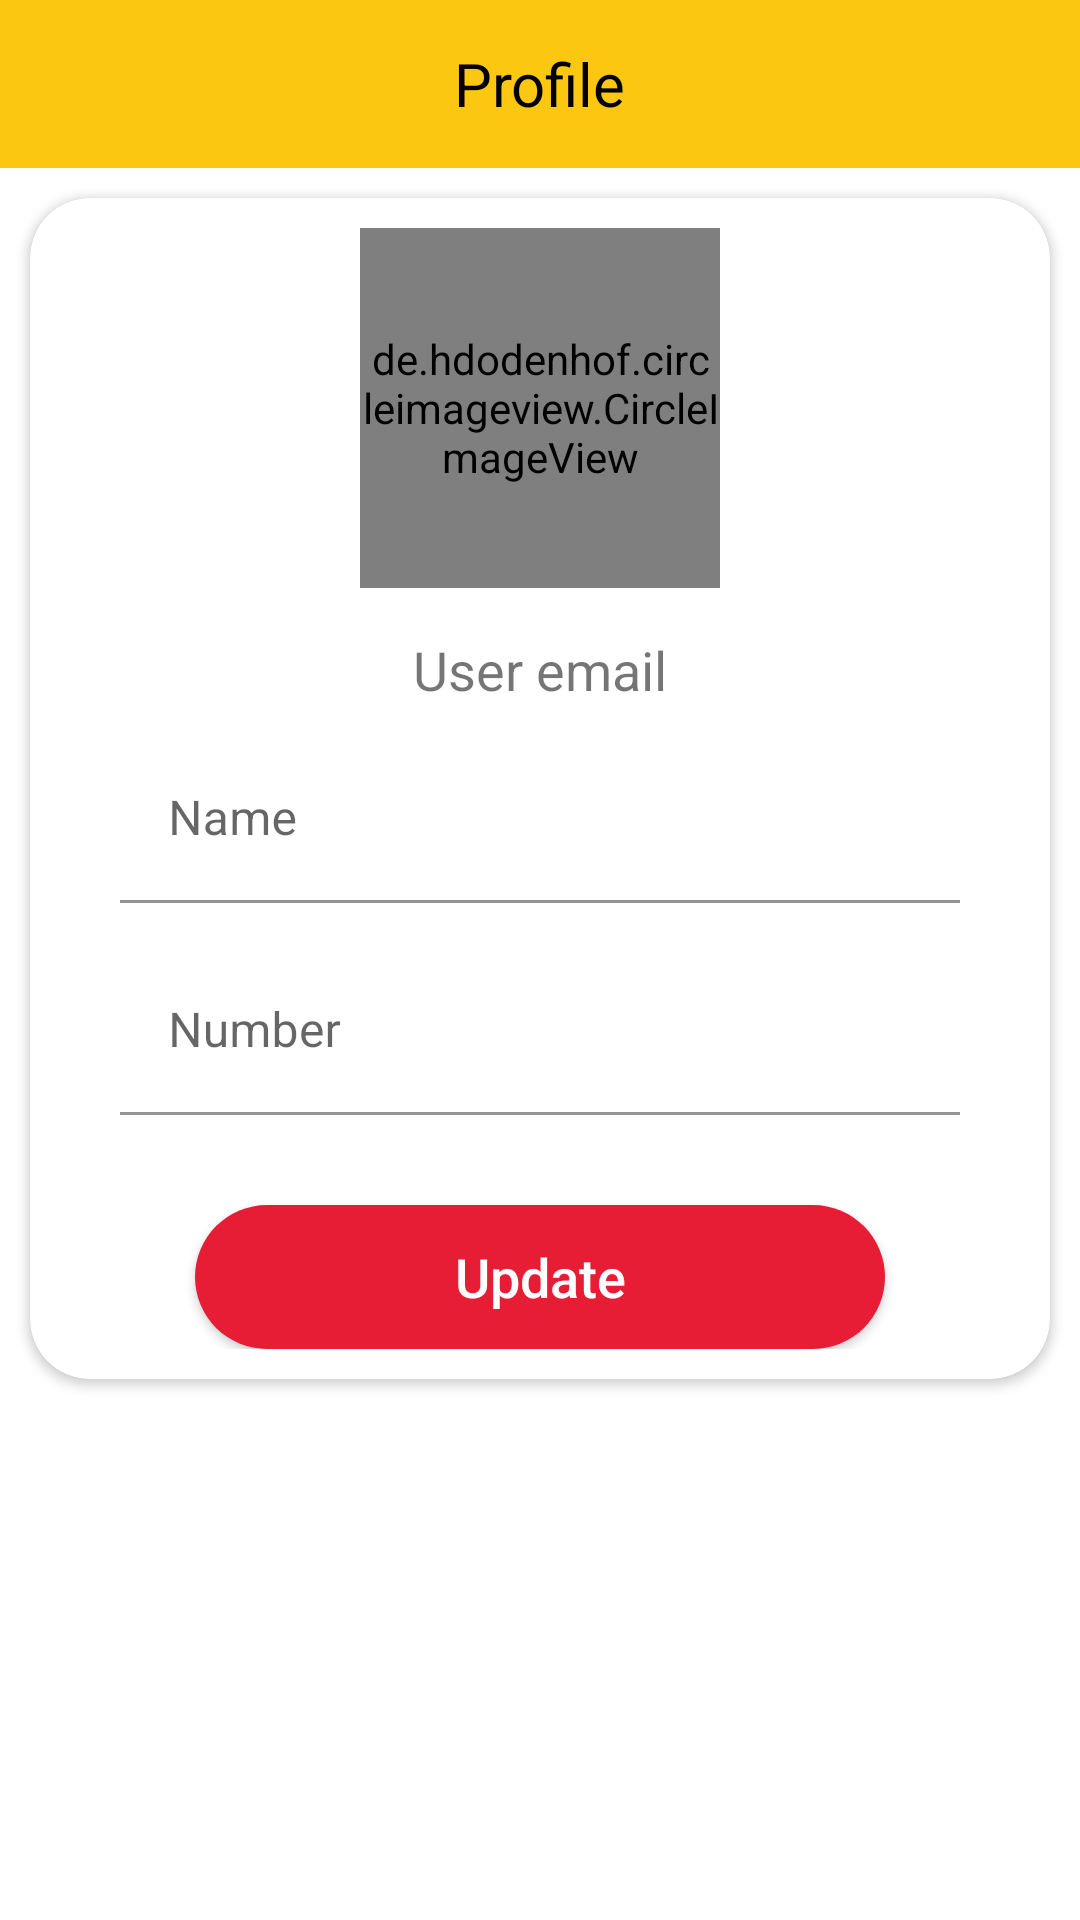

Here is an Android app screen rendered from its layout file. Give the layout XML and the strings, colors and styles it references.
<!-- AndroidManifest.xml: application theme Theme.BitList -->
<!-- res/layout/activity_profile.xml -->
<?xml version="1.0" encoding="utf-8"?>
<RelativeLayout xmlns:android="http://schemas.android.com/apk/res/android"
    xmlns:app="http://schemas.android.com/apk/res-auto"
    xmlns:tools="http://schemas.android.com/tools"
    android:layout_width="match_parent"
    android:layout_height="match_parent"
    tools:context=".activity.ProfileActivity">

    <com.google.android.material.appbar.AppBarLayout
        android:layout_width="match_parent"
        android:layout_height="wrap_content"
        android:id="@+id/app_bar"
        >
        <androidx.appcompat.widget.Toolbar
            android:id="@+id/toolbar_profile_activity"
            android:layout_width="match_parent"
            android:layout_height="?attr/actionBarSize"
            >
            <TextView
                android:id="@+id/tv_profile_activity_toolbar_title"
                android:layout_width="wrap_content"
                android:layout_height="wrap_content"
                android:text="@string/profile"
                android:textSize="20sp"
                android:layout_gravity="center"
                android:textColor="@color/black"
                />
        </androidx.appcompat.widget.Toolbar>
    </com.google.android.material.appbar.AppBarLayout>

    <androidx.cardview.widget.CardView
        android:background="@drawable/card_view_border"
        android:layout_below="@+id/app_bar"
        android:layout_margin="10dp"
        android:layout_width="match_parent"
        app:cardCornerRadius="20dp"
        android:layout_height="wrap_content">
        <LinearLayout
            android:padding="10dp"
            android:gravity="center_horizontal"
            android:layout_width="match_parent"
            android:orientation="vertical"
            android:layout_height="match_parent">
            <de.hdodenhof.circleimageview.CircleImageView
                android:layout_width="120dp"
                android:layout_height="120dp"
                app:civ_border_color="@color/black"
                app:civ_border_width="0.5dp"
                android:layout_gravity="center_horizontal"
                android:id="@+id/iv_user_image"
                android:src="@drawable/logotwo"
                />
            <TextView
                android:id="@+id/tv_user_email_profile_activity"
                android:layout_width="match_parent"
                android:layout_height="wrap_content"
                android:text="@string/user_email"
                android:layout_marginStart="20dp"
                android:gravity="center"
                android:layout_marginEnd="20dp"
                android:textSize="18sp"
                android:layout_marginTop="15dp"
                />

            <com.google.android.material.textfield.TextInputLayout
                android:layout_width="match_parent"
                android:layout_marginStart="20dp"
                android:layout_marginTop="10dp"
                android:layout_marginEnd="20dp"
                android:layout_height="wrap_content"
                >

                <com.google.android.material.textfield.TextInputEditText
                    android:id="@+id/tv_user_name_profile_activity"
                    android:layout_width="match_parent"
                    android:layout_height="wrap_content"
                    android:inputType="textEmailAddress"
                    android:background="@color/white"
                    android:hint="@string/name" />
            </com.google.android.material.textfield.TextInputLayout>

            <com.google.android.material.textfield.TextInputLayout
                android:layout_width="match_parent"
                android:layout_marginStart="20dp"
                android:layout_marginEnd="20dp"
                android:layout_marginTop="15dp"
                android:layout_height="wrap_content"
                >
                <com.google.android.material.textfield.TextInputEditText
                    android:id="@+id/tv_user_mobile_profile_activity"
                    android:layout_width="match_parent"
                    android:layout_height="wrap_content"
                    android:inputType="number"
                    android:maxLength="10"
                    android:background="@color/white"
                    android:hint="@string/number" />
            </com.google.android.material.textfield.TextInputLayout>

            <androidx.appcompat.widget.AppCompatButton
                android:id="@+id/btn_update_profile"
                android:layout_width="match_parent"
                android:layout_height="wrap_content"
                android:layout_marginStart="45dp"
                android:layout_marginTop="30dp"
                android:layout_marginEnd="45dp"
                android:background="@drawable/button_rounded_border"
                android:text="@string/update"
                android:textAllCaps="false"
                android:textColor="@color/white"
                android:textSize="18sp" />
        </LinearLayout>

    </androidx.cardview.widget.CardView>




</RelativeLayout>
<!-- resources referenced by this layout -->
<resources>
  <color name="black">#FF000000</color>
  <color name="white">#FFFFFFFF</color>
  <!-- drawable button_rounded_border (drawable) -->
  <?xml version="1.0" encoding="utf-8"?>
  <shape xmlns:android="http://schemas.android.com/apk/res/android"
      android:shape="rectangle">
      <corners
          android:radius="30dp"/>
      <solid
          android:color="#e71d36"/>
  
  </shape>
  <!-- drawable card_view_border (drawable) -->
  <?xml version="1.0" encoding="utf-8"?>
  <shape xmlns:android="http://schemas.android.com/apk/res/android"
      android:shape="rectangle">
      <stroke
          android:color="@color/black"
          android:width="0.2dp"/>
      <corners
          android:radius="25dp"/>
  
  </shape>
  <string name="name">Name</string>
  <string name="number">Number</string>
  <string name="profile">Profile</string>
  <string name="update">Update</string>
  <string name="user_email">User email</string>
  <style name="Theme.BitList" parent="Theme.MaterialComponents.DayNight.NoActionBar">
          
          <item name="colorPrimary">@color/yellow_primary</item>
          <item name="colorPrimaryVariant">@color/yellow</item>
          <item name="colorOnPrimary">@color/white</item>
          
          <item name="colorSecondary">@color/yellow_primary</item>
          <item name="colorSecondaryVariant">@color/yellow_primary</item>
          <item name="colorOnSecondary">@color/black</item>
          
          <item name="android:statusBarColor" tools:targetApi="l">?attr/colorPrimary</item>
          
          <item name="android:windowAnimationStyle">@style/CustomActivityAnimation</item>
      </style>
  <color name="yellow_primary">#fbc711</color>
  <color name="yellow">#ff9f1c</color>
  <style name="CustomActivityAnimation" parent="@android:style/Animation.Activity">
          <item name="android:activityOpenEnterAnimation">@anim/slide_in_right</item>
          <item name="android:activityOpenExitAnimation">@anim/slide_out_left</item>
          <item name="android:activityCloseEnterAnimation">@anim/slide_in_left</item>
          <item name="android:activityCloseExitAnimation">@anim/slide_out_right</item>
      </style>
</resources>
